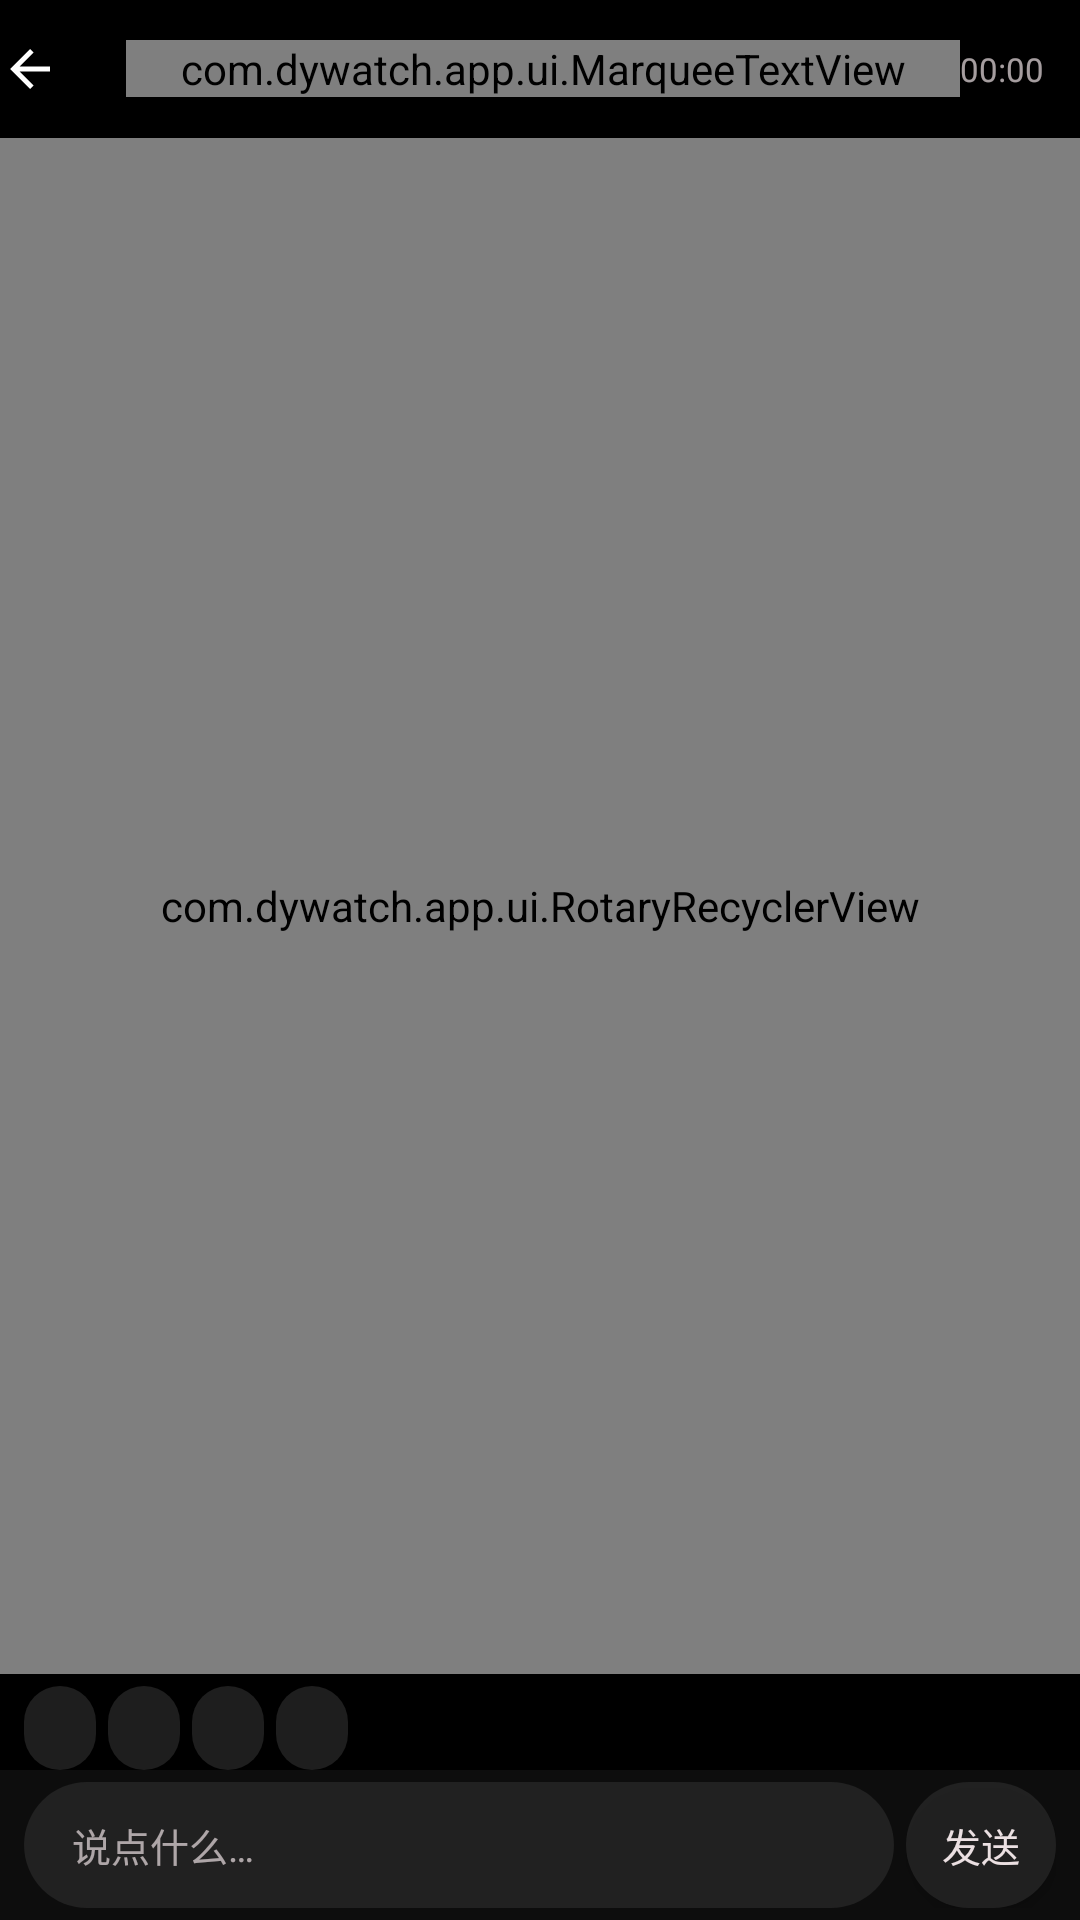

Produce the Android XML layout that renders to this screen, including the resource entries it uses.
<!-- AndroidManifest.xml: application theme Theme.Dywatch -->
<!-- res/layout/activity_chat.xml -->
<?xml version="1.0" encoding="utf-8"?>
<LinearLayout xmlns:android="http://schemas.android.com/apk/res/android"
    android:layout_width="match_parent"
    android:layout_height="match_parent"
    android:background="@color/bg_base"
    android:orientation="vertical">

    
    <include layout="@layout/include_header" />

    
    <TextView
        android:id="@+id/tv_chat_hint"
        android:layout_width="match_parent"
        android:layout_height="wrap_content"
        android:background="@color/scrim"
        android:paddingHorizontal="@dimen/s4"
        android:paddingVertical="@dimen/s2"
        android:textColor="@color/accent"
        android:textSize="@dimen/t_caption"
        android:visibility="gone" />

    
    <FrameLayout
        android:layout_width="match_parent"
        android:layout_height="0dp"
        android:layout_weight="1">

        
        <com.dywatch.app.ui.RotaryRecyclerView
            android:id="@+id/rv_messages"
            android:layout_width="match_parent"
            android:layout_height="match_parent"
            android:clipToPadding="false"
            android:padding="@dimen/s3"
            android:scrollbars="none" />

        <include layout="@layout/include_loading" />
    </FrameLayout>

    
    <include layout="@layout/include_quick_reply" />

    <LinearLayout
        android:layout_width="match_parent"
        android:layout_height="wrap_content"
        android:background="@color/bg_surface"
        android:gravity="center_vertical"
        android:orientation="horizontal"
        android:paddingHorizontal="@dimen/s3"
        android:paddingVertical="@dimen/s2">

        
        <EditText
            android:id="@+id/et_input"
            android:layout_width="0dp"
            android:layout_height="wrap_content"
            android:layout_weight="1"
            android:background="@drawable/bg_pill"
            android:gravity="center_vertical"
            android:hint="说点什么…"
            android:inputType="textMultiLine|textCapSentences"
            android:maxLines="3"
            android:minHeight="@dimen/input_min_h"
            android:paddingStart="@dimen/s5"
            android:paddingEnd="@dimen/s5"
            android:paddingTop="@dimen/s2"
            android:paddingBottom="@dimen/s2"
            android:textColor="@color/text_primary"
            android:textColorHint="@color/text_muted"
            android:textSize="@dimen/t_body" />

        
        <Button
            android:id="@+id/btn_send"
            android:layout_width="wrap_content"
            android:layout_height="@dimen/input_min_h"
            android:layout_marginStart="@dimen/s2"
            android:background="@drawable/bg_pill"
            android:backgroundTint="@null"
            android:minWidth="@dimen/ctrl_min"
            android:paddingStart="@dimen/s4"
            android:paddingEnd="@dimen/s4"
            android:text="发送"
            android:textColor="@color/text_primary"
            android:textSize="@dimen/t_body" />
    </LinearLayout>

</LinearLayout>
<!-- res/layout/include_header.xml (included above) -->
<?xml version="1.0" encoding="utf-8"?>
<RelativeLayout xmlns:android="http://schemas.android.com/apk/res/android"
    xmlns:app="http://schemas.android.com/apk/res-auto"
    xmlns:tools="http://schemas.android.com/tools"
    android:id="@+id/header_root"
    android:layout_width="match_parent"
    android:layout_height="wrap_content"
    android:background="@color/bg_base"
    android:paddingTop="@dimen/s1"
    android:paddingBottom="@dimen/s1">

    <TextView
        android:id="@+id/btn_back"
        android:layout_width="wrap_content"
        android:layout_height="wrap_content"
        android:layout_alignParentStart="true"
        android:layout_centerVertical="true"
        android:drawablePadding="@dimen/s2"
        android:gravity="center_vertical"
        android:minWidth="@dimen/ctrl_min"
        android:minHeight="@dimen/ctrl_min"
        android:paddingEnd="@dimen/s3"
        app:drawableStartCompat="@drawable/arrow_back" />

    
    <com.dywatch.app.ui.MarqueeTextView
        android:id="@+id/tv_page_name"
        android:layout_width="wrap_content"
        android:layout_height="wrap_content"
        android:layout_centerVertical="true"
        android:layout_toEndOf="@id/btn_back"
        android:layout_toStartOf="@id/tv_clock"
        android:shadowColor="@color/on_video_shadow"
        android:textColor="@color/text_primary"
        android:textSize="@dimen/t_lede"
        android:textStyle="bold"
        tools:text="评论" />

    <TextClock
        android:id="@+id/tv_clock"
        android:layout_width="wrap_content"
        android:layout_height="wrap_content"
        android:layout_alignParentEnd="true"
        android:layout_centerVertical="true"
        android:layout_marginEnd="@dimen/s4"
        android:format12Hour="HH:mm"
        android:format24Hour="HH:mm"
        android:textColor="@color/text_muted"
        android:textSize="@dimen/t_caption" />
</RelativeLayout>
<!-- res/layout/include_loading.xml (included above) -->
<?xml version="1.0" encoding="utf-8"?>
<FrameLayout xmlns:android="http://schemas.android.com/apk/res/android"
    xmlns:app="http://schemas.android.com/apk/res-auto"
    android:id="@+id/loading_overlay"
    android:layout_width="match_parent"
    android:layout_height="match_parent"
    android:clickable="false"
    android:focusable="false"
    android:visibility="gone">

    <com.google.android.material.progressindicator.CircularProgressIndicator
        android:id="@+id/loading_spinner"
        android:layout_width="wrap_content"
        android:layout_height="wrap_content"
        android:layout_gravity="center"
        android:indeterminate="true"
        app:indicatorColor="@color/spinner"
        app:indicatorSize="@dimen/spinner_size"
        app:trackThickness="@dimen/spinner_thickness" />
</FrameLayout>
<!-- res/layout/include_quick_reply.xml (included above) -->
<?xml version="1.0" encoding="utf-8"?>
<HorizontalScrollView xmlns:android="http://schemas.android.com/apk/res/android"
    android:id="@+id/quick_reply_bar"
    android:layout_width="match_parent"
    android:layout_height="wrap_content"
    android:layout_marginTop="@dimen/s2"
    android:paddingStart="@dimen/s3"
    android:paddingEnd="@dimen/s3"
    android:scrollbars="none">

    <LinearLayout
        android:layout_width="wrap_content"
        android:layout_height="wrap_content"
        android:orientation="horizontal">

        <androidx.appcompat.widget.AppCompatButton
            android:id="@+id/qr1"
            android:layout_width="wrap_content"
            android:layout_height="@dimen/qr_height"
            android:background="@drawable/bg_pill"
            android:backgroundTint="@null"
            android:gravity="center"
            android:includeFontPadding="false"
            android:minWidth="0dp"
            android:minHeight="0dp"
            android:paddingStart="@dimen/s4"
            android:paddingEnd="@dimen/s4"
            android:paddingTop="0dp"
            android:paddingBottom="0dp"
            android:singleLine="true"
            android:textColor="@color/text_secondary"
            android:textSize="@dimen/qr_text" />

        <androidx.appcompat.widget.AppCompatButton
            android:id="@+id/qr2"
            android:layout_width="wrap_content"
            android:layout_height="@dimen/qr_height"
            android:layout_marginStart="@dimen/s2"
            android:background="@drawable/bg_pill"
            android:backgroundTint="@null"
            android:gravity="center"
            android:includeFontPadding="false"
            android:minWidth="0dp"
            android:minHeight="0dp"
            android:paddingStart="@dimen/s4"
            android:paddingEnd="@dimen/s4"
            android:paddingTop="0dp"
            android:paddingBottom="0dp"
            android:singleLine="true"
            android:textColor="@color/text_secondary"
            android:textSize="@dimen/qr_text" />

        <androidx.appcompat.widget.AppCompatButton
            android:id="@+id/qr3"
            android:layout_width="wrap_content"
            android:layout_height="@dimen/qr_height"
            android:layout_marginStart="@dimen/s2"
            android:background="@drawable/bg_pill"
            android:backgroundTint="@null"
            android:gravity="center"
            android:includeFontPadding="false"
            android:minWidth="0dp"
            android:minHeight="0dp"
            android:paddingStart="@dimen/s4"
            android:paddingEnd="@dimen/s4"
            android:paddingTop="0dp"
            android:paddingBottom="0dp"
            android:singleLine="true"
            android:textColor="@color/text_secondary"
            android:textSize="@dimen/qr_text" />

        <androidx.appcompat.widget.AppCompatButton
            android:id="@+id/qr4"
            android:layout_width="wrap_content"
            android:layout_height="@dimen/qr_height"
            android:layout_marginStart="@dimen/s2"
            android:layout_marginEnd="@dimen/s2"
            android:background="@drawable/bg_pill"
            android:backgroundTint="@null"
            android:gravity="center"
            android:includeFontPadding="false"
            android:minWidth="0dp"
            android:minHeight="0dp"
            android:paddingStart="@dimen/s4"
            android:paddingEnd="@dimen/s4"
            android:paddingTop="0dp"
            android:paddingBottom="0dp"
            android:singleLine="true"
            android:textColor="@color/text_secondary"
            android:textSize="@dimen/qr_text" />
    </LinearLayout>
</HorizontalScrollView>
<!-- resources referenced by this layout -->
<resources>
  <color name="accent">#FBFB8787</color>
  <color name="bg_base">#000000</color>
  <color name="bg_surface">#0D0D0D</color>
  <color name="on_video_shadow">#80000000</color>
  <color name="scrim">#B0000000</color>
  <color name="spinner">#D9EBE0E2</color>
  <color name="text_muted">#B3EBE0E2</color>
  <color name="text_primary">#EBE0E2</color>
  <color name="text_secondary">#D9EBE0E2</color>
  <dimen name="ctrl_min">42dp</dimen>
  <dimen name="input_min_h">42dp</dimen>
  <dimen name="qr_height">28dp</dimen>
  <dimen name="qr_text">12sp</dimen>
  <dimen name="s1">2dp</dimen>
  <dimen name="s2">4dp</dimen>
  <dimen name="s3">8dp</dimen>
  <dimen name="s4">12dp</dimen>
  <dimen name="s5">16dp</dimen>
  <dimen name="spinner_size">32dp</dimen>
  <dimen name="spinner_thickness">3dp</dimen>
  <dimen name="t_body">13sp</dimen>
  <dimen name="t_caption">11sp</dimen>
  <dimen name="t_lede">15sp</dimen>
  <!-- drawable arrow_back (drawable) -->
  <?xml version="1.0" encoding="utf-8"?>
  <vector xmlns:android="http://schemas.android.com/apk/res/android"
      android:width="20dp" android:height="20dp"
      android:viewportWidth="24" android:viewportHeight="24"
      android:tint="#FFFFFF">
      <path android:fillColor="#FFFFFFFF"
          android:pathData="M20,11 L7.8,11 L13.4,5.4 L12,4 L4,12 L12,20 L13.4,18.6 L7.8,13 L20,13 Z" />
  </vector>
  <!-- drawable bg_pill (drawable) -->
  <?xml version="1.0" encoding="utf-8"?>
  <shape xmlns:android="http://schemas.android.com/apk/res/android" android:shape="rectangle">
      <solid android:color="@color/bg_control" />
      <corners android:radius="28dp" />
  </shape>
  <style name="Theme.Dywatch" parent="Theme.Material3.DayNight.NoActionBar">
          <item name="android:windowBackground">@color/bg_base</item>
          <item name="colorPrimary">@color/accent</item>
          <item name="colorOnPrimary">@color/bg_base</item>
          <item name="colorSecondary">@color/accent</item>
          <item name="colorOnSecondary">@color/bg_base</item>
          <item name="colorSurface">@color/bg_surface</item>
          <item name="colorOnSurface">@color/text_primary</item>
          <item name="android:textColorPrimary">@color/text_primary</item>
          <item name="android:textColorSecondary">@color/text_secondary</item>
          
          <item name="android:statusBarColor">@color/bg_base</item>
          <item name="android:navigationBarColor">@color/bg_base</item>
          <item name="android:windowLightStatusBar">false</item>
          <item name="android:windowLightNavigationBar">false</item>
      </style>
  <color name="bg_control">#CC262626</color>
</resources>
